Run: headless pygame with SDL's dummy video driver; simulated clock (each Clock.tick advances the game by its frame time, no real sleeping); random seed 0; keys injected as events and as key.get_pressed() state; no mouse input.
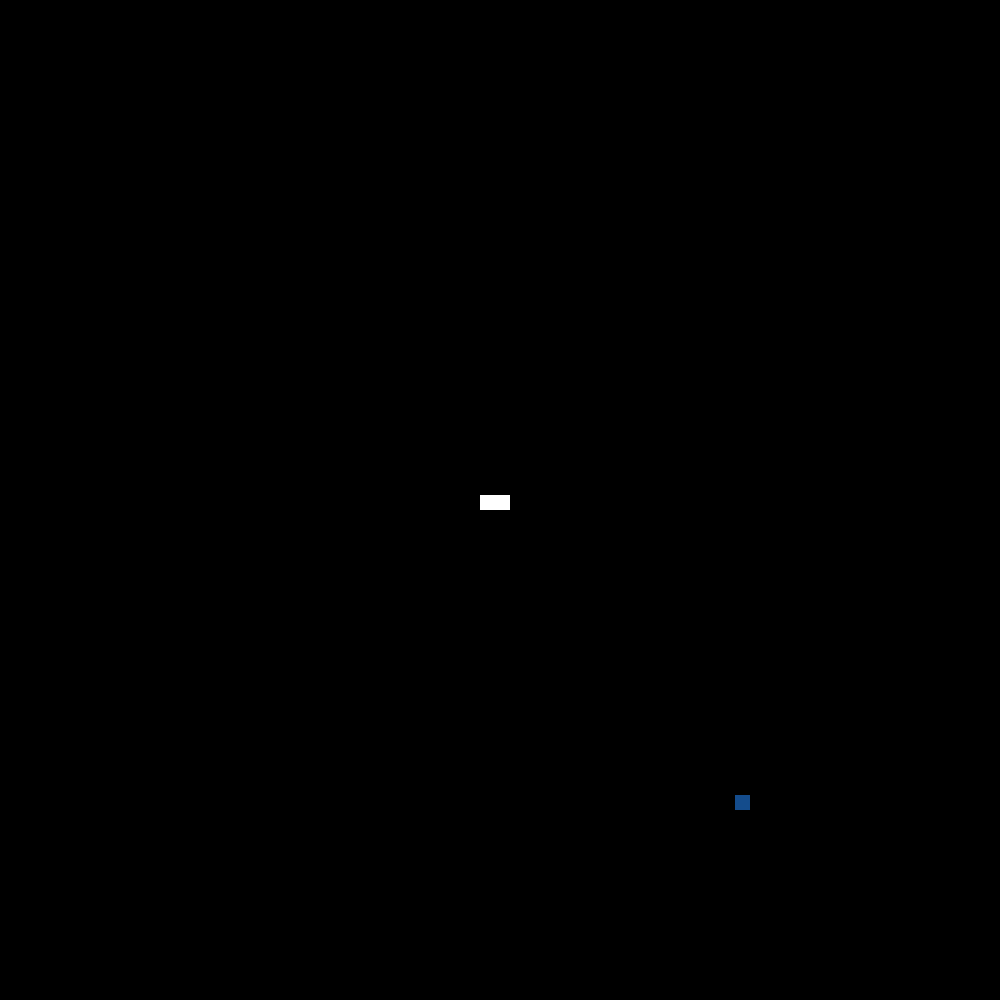
Frame 1 of 1 · flips 1–60 · no input

The pygame program that drew these frames:

from pygame import display
from pygame import *
import pygame
from time import time
from random import randint

# Variables Globales
R1 =255
G1 =255
B1=255
R=255
G=0
B=0
WHITE = pygame.color.Color('white')

class snake:
    long = 1
    haut = 1
    x1 = 0
    y1 = 0
    x2 = 0
    y2 = 0
    dir = 0
    dir2 = 0
    arr = [[0, 0, 0, 0]]
    nxt = [0, 0]

class Game:
    def __init__(self):
        """
        Défini les variables du jeu
        """
        pygame.font.init()
        self.coordonneés_fruit = []
        self.points = 0
        self.nb_fruit_écran = 0
        self.frame_invulnerabilite = 1
        self.vitesse = [0, 0]
        self.snake = snake()
        self.seconds = 0
        display.init()
        self.windows = pygame.display.set_mode((1000, 1000),display=0)
        self.surface_jeu = pygame.Surface((self.windows.get_width(), self.windows.get_height()))
        display.set_caption("Snaaaaaaaaaaaaaaake")
        self.window_width, self.window_height = self.windows.get_size()
        self.jeu_en_cours = 1
        self.snake.x1 = 495
        self.snake.y1 = 495
        self.snake.dir = 0
        self.snake.dir2 = 0
        self.centre_x = self.snake.x1
        self.centre_y = self.snake.y1
        self.tete_serpent_x = self.centre_x
        self.tete_serpent_y = self.centre_y
        self.windows.blit(self.surface_jeu, (50, 50))

        # On commence le jeu
        self.start()
        self.keycheck()

    def start(self):
        """
        Défini l'état initial d'une partie"""
        # Dessine le fond noir
        pygame.draw.rect(self.surface_jeu, "black", (0,0,self.window_width, self.window_height), width=0)
        self.windows.blit(self.surface_jeu, (0, 0))
        pygame.display.flip()
        # Donne une première direction au serpent
        self.snake.dir = 1
        # Dessine le serpent
        self.pix(self.centre_x, self.centre_y)
        self.snake.dir = "left"
        # Ajoute une case au serpent
        self.grow(self.tete_serpent_x,self.tete_serpent_y)
        self.snake.dir = 0
        self.windows.blit(self.surface_jeu, (0, 0))

    def keycheck(self):
        """
        Fonction qui traduit les entrées clavier en action
        Fonction principale du jeu
        """
        while 1:
            self.windows.blit(self.surface_jeu, (50, 50))
            self.pix(self.tete_serpent_x, self.tete_serpent_y)
            self.frut()
            self.windows.blit(self.surface_jeu, (0, 0))
            display.flip()
            for event in pygame.event.get():
                # Permet au joueur de redéfinir la direction de son serpent sans pouvoir se retourner
                if event.type == pygame.KEYDOWN:
                    if (event.key == pygame.K_UP or event.key == pygame.K_z or event.key == pygame.K_w) and self.snake.dir != "down":
                        self.up()
                    if (event.key == pygame.K_DOWN or event.key == pygame.K_s) and self.snake.dir != "up":
                        self.down()
                    if (event.key == pygame.K_LEFT or event.key == pygame.K_q) and self.snake.dir != "right":
                        self.left()
                    if (event.key == pygame.K_RIGHT or event.key == pygame.K_d or event.key == pygame.K_a) and self.snake.dir != "left":
                        self.right()
                    # Mets en pause le jeu
                    if event.key == pygame.K_ESCAPE:
                        self.snake.dir = 0
                    # Redémarre la partie
                    if event.key == pygame.K_RETURN:
                        pygame.font.init()
                        self.coordonneés_fruit = []
                        self.points = 0
                        self.nb_fruit_écran = 0
                        self.frame_invulnerabilite = 1
                        self.vitesse = [0, 0]
                        self.snake = snake()
                        self.seconds = 0
                        display.init()
                        self.windows = pygame.display.set_mode((1000, 1000),display=0)
                        self.surface_jeu = pygame.Surface((self.windows.get_width(), self.windows.get_height()))
                        display.set_caption("Snaaaaaaaaaaaaaaake")
                        self.window_width, self.window_height = self.windows.get_size()
                        self.jeu_en_cours = 1
                        self.snake.x1 = 495
                        self.snake.y1 = 495
                        self.snake.dir = 0
                        self.snake.dir2 = 0
                        self.centre_x = self.snake.x1
                        self.centre_y = self.snake.y1
                        self.tete_serpent_x = self.centre_x
                        self.tete_serpent_y = self.centre_y
                        self.windows.blit(self.surface_jeu, (50, 50))
                        self.start()
                # Permet de quitter le jeu
                if event.type == pygame.QUIT:
                    print("e")
                    display.quit()
                    pygame.quit()

    def pix(self, x,y):
        """
        Mets à jour le jeu
        """
        # permet d'instaurer une vitesse de jeu
        if time() == self.seconds+0.1 or time() > self.seconds+0.1 and self.snake.dir != 0:
            self.seconds = time()
            # Change la direction
            if self.snake.dir == "up":
                self.vitesse = [0,-15]
            if self.snake.dir == "down" :
                self.vitesse = [0,15]
            if self.snake.dir == "left" :
                self.vitesse = [-15,0]
            if self.snake.dir == "right" :
                self.vitesse = [15,0]
            self.seconds = time()
            # Vérifie que le joueur n'est pas en colision avec les bords ou lui même
            if self.frame_invulnerabilite == 1:
                for i in self.snake.arr:
                    if ([x+self.vitesse[0],y+self.vitesse[1],self.snake.long,self.snake.haut] ==i or x+self.vitesse[0]>1000 or x+self.vitesse[0]<0 or y+self.vitesse[1]>1000 or y+self.vitesse[1]<0):
                        self.frame_invulnerabilite = 0
                        display.quit()
                        pygame.quit()
                        exit()
            else:
                self.frame_invulnerabilite = 1
            # Vérifie la colision entre le joueur et le fruit
            if self.coordonneés_fruit == [x+self.vitesse[0],y+self.vitesse[1],self.snake.long,self.snake.haut]:
                self.nb_fruit_écran = 0
                self.points = self.points + 1
                self.grow(self.tete_serpent_x, self.tete_serpent_y)
                for i in self.snake.arr:
                        pygame.draw.rect(self.surface_jeu,(R1,G1,B1),(i[0],i[1],15,15))
            
            pygame.draw.rect(self.surface_jeu,"black",(self.snake.arr[0][0],self.snake.arr[0][1],15,15), width=0)
            self.snake.arr.pop(0)
            pygame.draw.rect(self.surface_jeu, (R1,G1,B1), (x+self.vitesse[0],y+self.vitesse[1],15*self.snake.long,15*self.snake.haut), width=0)
            self.seconds=time()
            self.tete_serpent_x = x+self.vitesse[0]
            self.tete_serpent_y = y+self.vitesse[1]
            if self.coordonneés_fruit == [x+self.vitesse[0],y+self.vitesse[1],self.snake.long,self.snake.haut]:
                self.nb_fruit_écran = 0 
                self.points = self.points +1
                self.grow(self.tete_serpent_x,self.tete_serpent_y)
            self.snake.arr.append([x+self.vitesse[0],y+self.vitesse[1],self.snake.long,self.snake.haut])
            self.windows.blit(self.surface_jeu, (0, 0))
            display.flip()
            self.seconds = time()

    # Changent la direction du serpent
    def up(self):
        self.snake.dir = "up"
    def down(self):
        self.snake.dir = "down"
    def left(self):
        self.snake.dir = "left"
    def right(self):
        self.snake.dir = "right"
        
    def grow(self, x,y):
            """
            agrandi le serpent
            """
            self.frame_invulnerabilite=0
            if self.snake.dir == "up":
                self.vitesse = [0,-15]
            if self.snake.dir == "down":
                self.vitesse = [0,15]
            if self.snake.dir == "left":
                self.vitesse = [-15,0]
            if self.snake.dir == "right":
                self.vitesse = [15,0]
            if self.snake.dir == 0:
                self.vitesse = [0,0]
            pygame.draw.rect(self.surface_jeu, (R1,G1,B1), (x+self.vitesse[0],y+self.vitesse[1],15*self.snake.long,15*self.snake.haut), width=0)
            self.snake.arr.insert(0,[x+self.vitesse[0],y+self.vitesse[1],self.snake.long,self.snake.haut])
            self.seconds=time()
            self.tete_serpent_x = x+self.vitesse[0]
            self.tete_serpent_y = y+self.vitesse[1]
            
    def frut(self):
        """
        génère un nouveau fruit
        """
        if self.nb_fruit_écran != 1:
            x1 = randint(0,65)*15
            y1 = randint(0,65)*15
            R= randint(10,255)
            G=randint(10,255)
            B=randint(10,255)
            pygame.draw.rect(self.surface_jeu,(R,G,B),(x1,y1,15,15))
            self.nb_fruit_écran = 1
            self.coordonneés_fruit = [x1,y1,self.snake.long,self.snake.haut]


Game()
